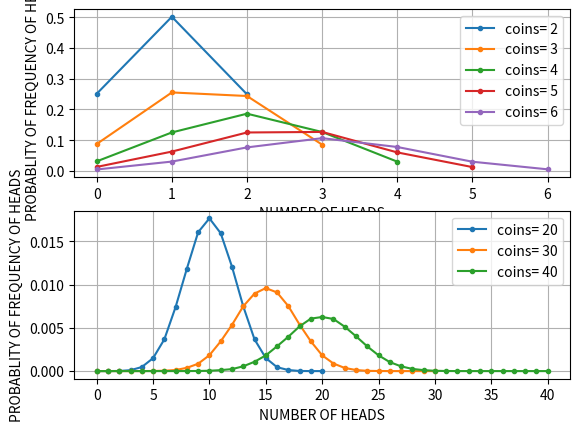
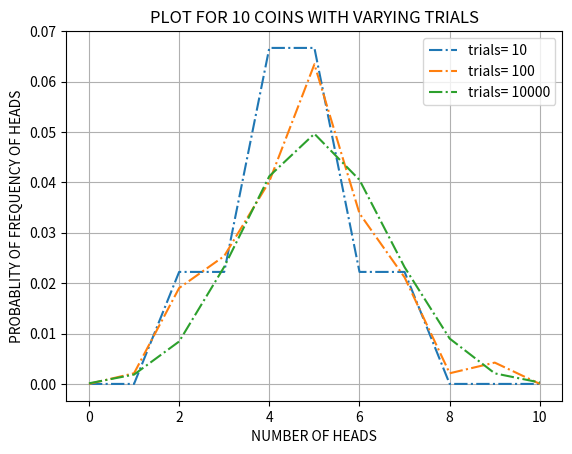
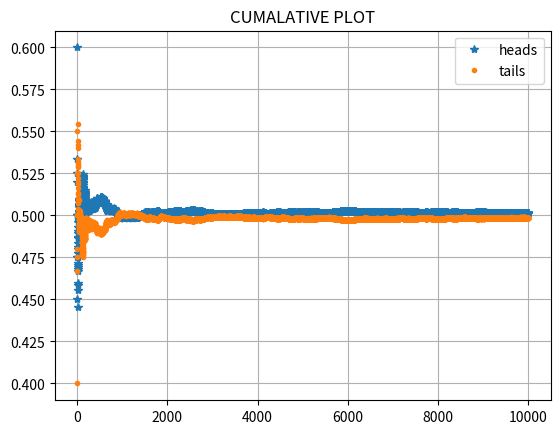

These charts were generated, in order, by the following Python code:
# -*- coding: utf-8 -*-
"""
Created on Thu Feb  6 14:01:18 2020

[redacted]
"""

import numpy as np 
import random as ran
import matplotlib.pyplot as plt

def cointoss(trials,coins): #cointoss function
    N = trials    
    number_of_coins = coins 

    heads = []  #number of heads in a trial array
    Q_heads = [] 
    tails = [] #number of tails in a trial array
    Q_tails = []
    numero  = []
    head_count_array = np.linspace(0,number_of_coins,number_of_coins + 1)
    head_freq_count = np.zeros(number_of_coins + 1) #head frequency array
    tail_freq_count = np.zeros(number_of_coins + 1) #tails frequency array
    
    for trial in range(N): #result generator loop
        head_count = 0
        
        for coin_number in range(number_of_coins):
            toss_outcome = ran.randint(0,1)
            if toss_outcome == 1:
                head_count += 1       
        heads.append(head_count)
        tails.append(number_of_coins - head_count)
        
    #print("\nhead outcome: ",heads)
    #print("\ntails outcome: ",tails)        
    
    for counts in heads:  #head counting loop
        for number in range(0,number_of_coins+1):
            if counts == number:
                head_freq_count[number] += 1
    
    for counts in tails: #tails counting loop
        for number in range(0,number_of_coins+1):
            if counts == number:
                tail_freq_count[number] += 1
                
    print("\nfrequency of heads: ",head_freq_count)
    print("\nfrequency of tails: ",tail_freq_count)
    
    sum_heads = np.sum(heads) 
    if number_of_coins < 10:
        plt.figure(1)
        plt.subplot(2,1,1)
        plt.plot(head_count_array,head_freq_count/sum_heads,".-",label= "coins= "+str(number_of_coins))
        plt.legend()
        plt.grid(5)
        plt.xlabel("NUMBER OF HEADS")
        plt.ylabel("PROBABLITY OF FREQUENCY OF HEADS")
        plt.title("")
    if number_of_coins == 10:
        plt.figure(2)
        plt.plot(head_count_array,head_freq_count/sum_heads,"-.",label = "trials= "+str(N))
        plt.legend()
        plt.grid(5)
        plt.xlabel("NUMBER OF HEADS")
        plt.ylabel("PROBABLITY OF FREQUENCY OF HEADS")
        plt.title("PLOT FOR 10 COINS WITH VARYING TRIALS")
        
        sum_cum_heads = 0
        sum_cum_tails = 0
    
        if N == 10000:
        
            for index in range(N):
                sum_cum_heads += heads[index]
                sum_cum_tails += tails[index]
                Q_heads.append(sum_cum_heads/(10*(index+1))) #cumilitive heads 
                Q_tails.append(sum_cum_tails/(10*(index+1))) #cumilitive tails
                numero.append(index) 

            plt.figure(3)
            plt.plot(numero,Q_heads,"*",label="heads")
            plt.plot(numero,Q_tails,".",label="tails")
            plt.grid(5) 
            plt.title("CUMALATIVE PLOT")
            plt.legend()

    if number_of_coins > 10:
        plt.figure(1)
        plt.subplot(2,1,2)
        plt.plot(head_count_array,head_freq_count/sum_heads,".-",label= "coins= "+str(number_of_coins))
        plt.legend()
        plt.grid(5)
        plt.xlabel("NUMBER OF HEADS")
        plt.ylabel("PROBABLITY OF FREQUENCY OF HEADS")                    
        
x1 = cointoss(10000,2)
x2 = cointoss(10000,3)
x3 = cointoss(10000,4)
x4 = cointoss(10000,5)
x5 = cointoss(10000,6) 
x101 = cointoss(10,10)
x102 = cointoss(100,10)
x103 = cointoss(10000,10)
y1 = cointoss(100000,20)
y2 = cointoss(100000,30)
y3 = cointoss(100000,40)
plt.show()